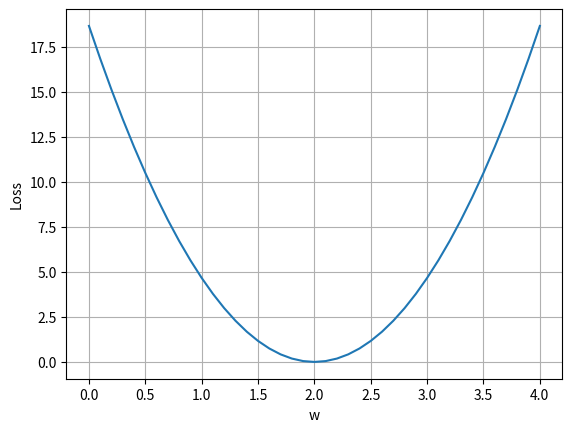

Here is the Python script that generated this plot:
import numpy as np
import matplotlib.pyplot as plt

x_data = [1.0, 2.0, 3.0]
y_data = [2.0, 4.0, 6.0]

def forward(x):
    return x * w

def loss(x, y):
    y_pred = forward(x)
    return (y_pred - y) * (y_pred - y)

w_list = []
mse_list = []
for w in np.arange(0.0, 4.1, 0.1):
    print('w=', w)
    l_sum = 0
    for x_val, y_val in zip(x_data, y_data):
        y_pred_val = forward(x_val)
        loss_val = loss(x_val, y_val)
        l_sum += loss_val
        print('\t', x_val, y_val, loss_val, l_sum)
    print('MSE=', l_sum/3)
    w_list.append(w)
    mse_list.append(l_sum/3)

plt.plot(w_list, mse_list)
plt.grid()
plt.xlabel('w')
plt.ylabel('Loss')
plt.show()
